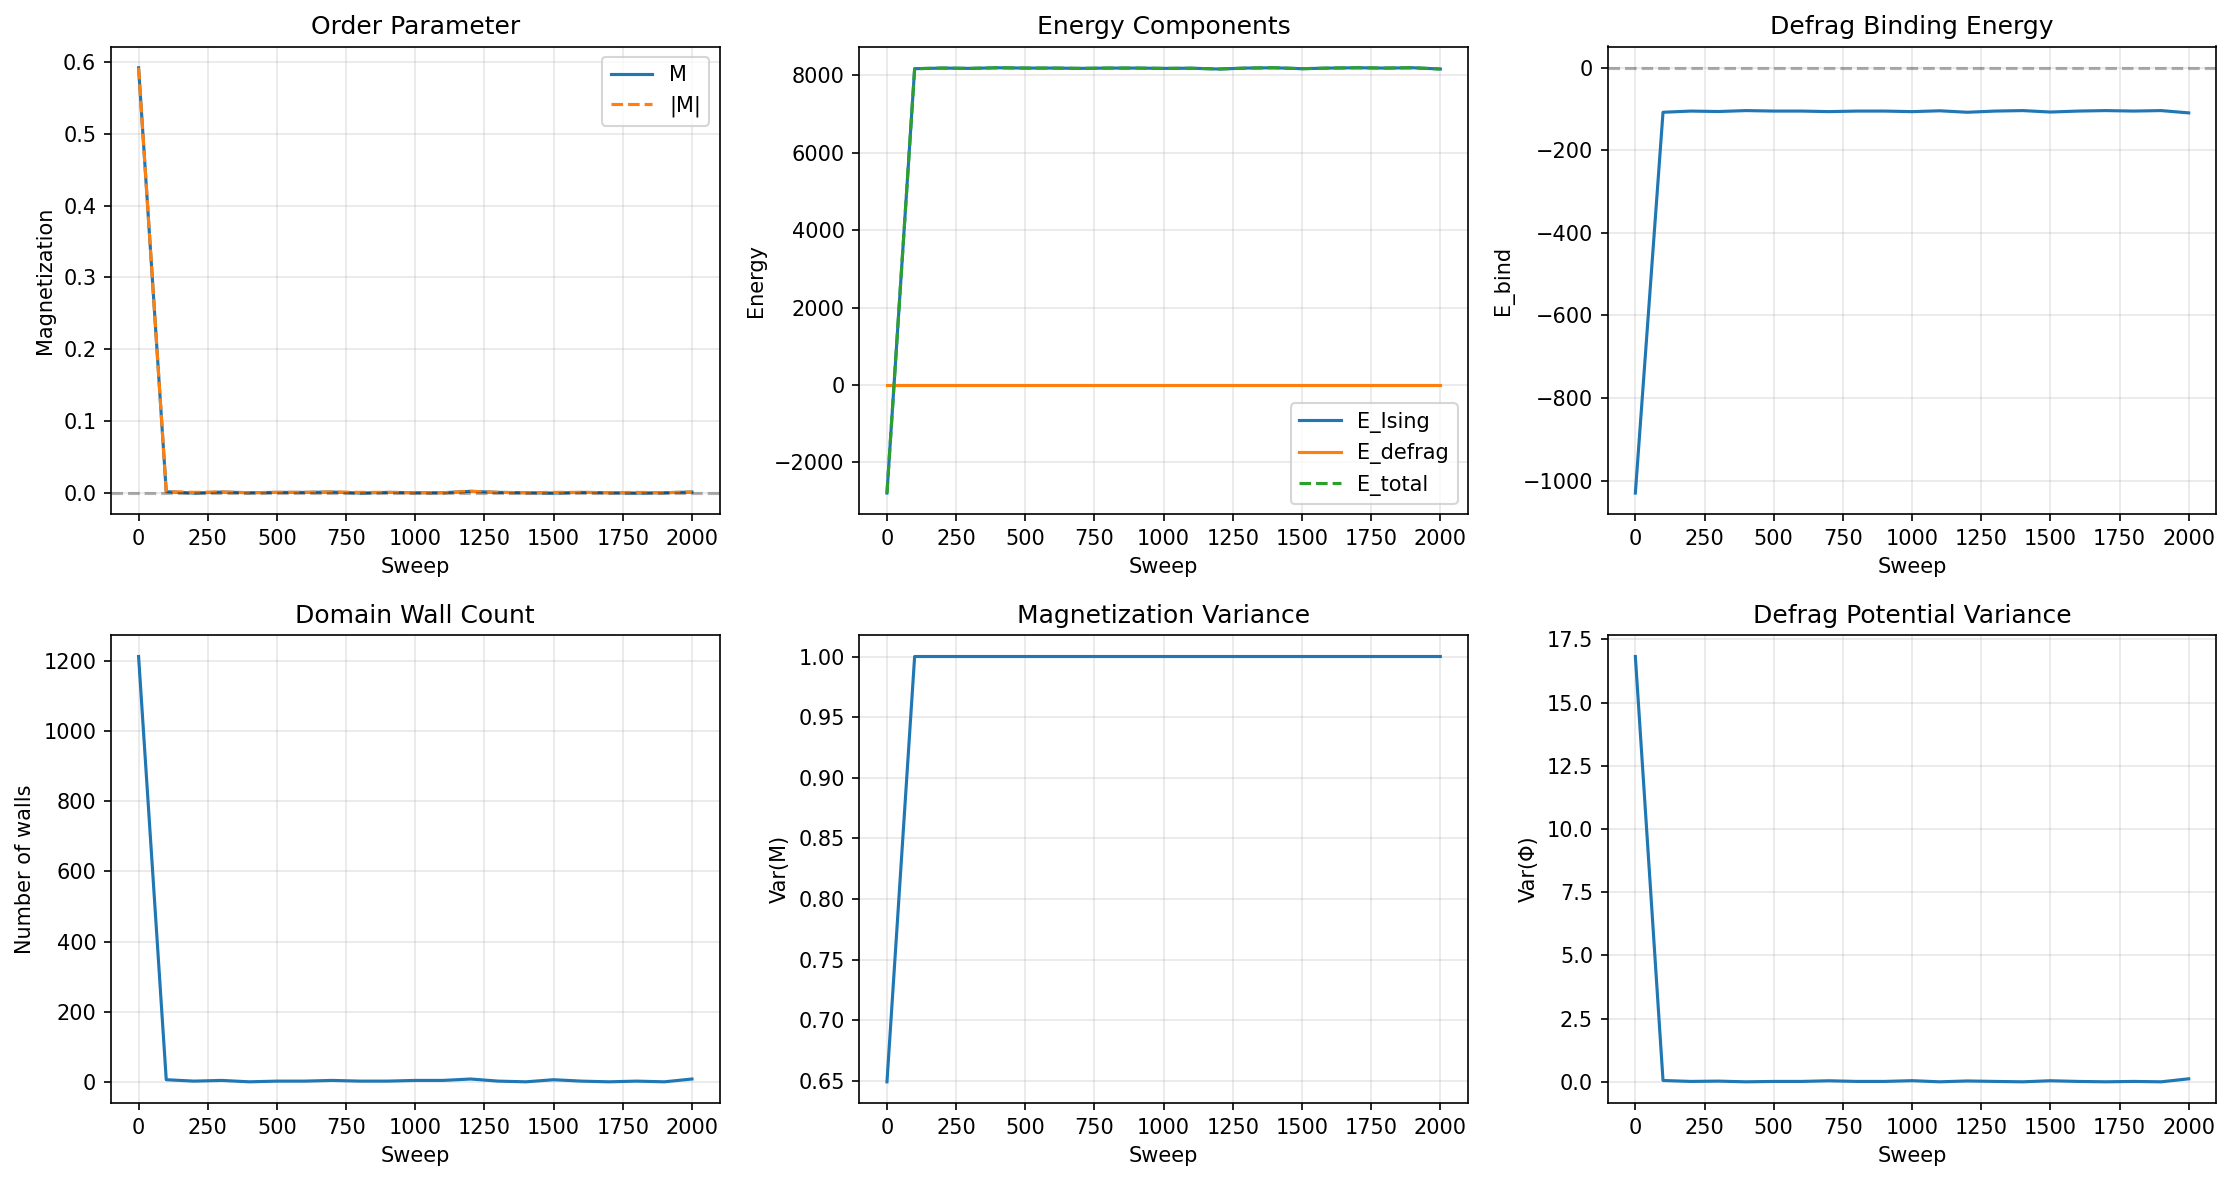

Source data for this figure (header and first rows):
M, M_abs, E_Ising, E_defrag, E_total, E_bind, n_walls, var_M, Phi_max, Phi_var, sweep
0.5923, 0.5923, -2792, 0.0, -2792, -1030, 1213, 0.6492, 10.68, 16.82, 0
0.001465, 0.001465, 8168, 0.0, 8168, -107.8, 6, 1, 1.584, 0.05548, 100
-0.0004883, 0.0004883, 8184, 0.0, 8184, -104.9, 2, 1, 1.218, 0.01803, 200
0.0009766, 0.0009766, 8176, 0.0, 8176, -106, 4, 1, 1.177, 0.03056, 300
0.0, 0.0, 8192, 0.0, 8192, -103.8, 0, 1.0, 0.05066, 0.002566, 400
0.0004883, 0.0004883, 8184, 0.0, 8184, -104.9, 2, 1, 1.218, 0.01803, 500
0.0004883, 0.0004883, 8184, 0.0, 8184, -104.9, 2, 1, 1.218, 0.01803, 600
0.0009766, 0.0009766, 8176, 0.0, 8176, -106.2, 4, 1, 1.286, 0.04378, 700
-0.0004883, 0.0004883, 8184, 0.0, 8184, -104.9, 2, 1, 1.218, 0.01803, 800
0.0004883, 0.0004883, 8184, 0.0, 8184, -104.9, 2, 1, 1.218, 0.01803, 900
0.0, 0.0, 8176, 0.0, 8176, -106.3, 4, 1.0, 1.324, 0.04784, 1000
0.0, 0.0, 8180, 0.0, 8180, -104.2, 4, 1.0, 0.2977, 0.002846, 1100
0.001953, 0.001953, 8160, 0.0, 8160, -107.8, 8, 1, 1.098, 0.03652, 1200
0.0004883, 0.0004883, 8184, 0.0, 8184, -104.9, 2, 1, 1.218, 0.01803, 1300
0.0, 0.0, 8192, 0.0, 8192, -103.8, 0, 1.0, 0.05066, 0.002566, 1400
-0.0004883, 0.0004883, 8168, 0.0, 8168, -107.3, 6, 1, 1.258, 0.04518, 1500
0.0004883, 0.0004883, 8184, 0.0, 8184, -104.9, 2, 1, 1.218, 0.01803, 1600
0.0, 0.0, 8192, 0.0, 8192, -103.8, 0, 1.0, 0.05066, 0.002566, 1700
-0.0004883, 0.0004883, 8184, 0.0, 8184, -104.9, 2, 1, 1.218, 0.01803, 1800
0.0, 0.0, 8192, 0.0, 8192, -103.8, 0, 1.0, 0.05066, 0.002566, 1900
0.0009766, 0.0009766, 8160, 0.0, 8160, -109.3, 8, 1, 1.536, 0.1214, 2000
